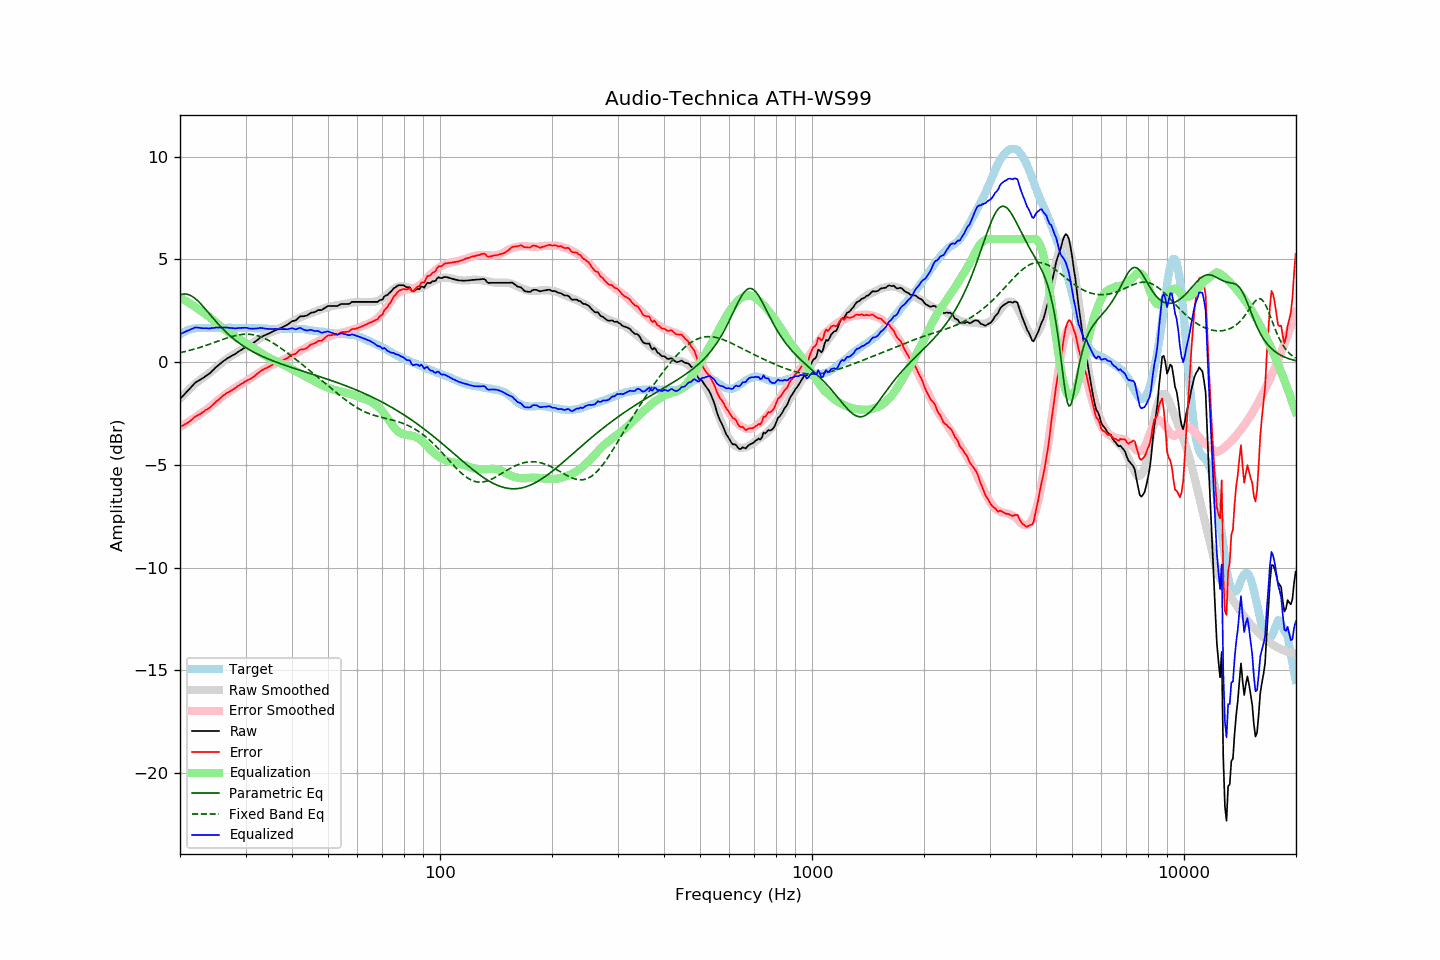

The file beside this chart, header and first rows:
frequency, raw, error, smoothed, error_smoothed, equalization, parametric_eq, fixed_band_eq, equalized_raw, equalized_smoothed, target
20.00, -1.78, -3.13, -1.78, -3.16, 3.16, 3.28, 0.46, 1.37, 1.38, 1.35
20.20, -1.70, -3.10, -1.69, -3.11, 3.11, 3.30, 0.48, 1.41, 1.42, 1.40
20.40, -1.62, -3.07, -1.61, -3.06, 3.06, 3.32, 0.50, 1.44, 1.45, 1.45
20.61, -1.55, -3.02, -1.53, -3.01, 3.01, 3.32, 0.52, 1.47, 1.48, 1.48
20.81, -1.45, -2.98, -1.45, -2.96, 2.96, 3.31, 0.54, 1.51, 1.51, 1.53
21.02, -1.37, -2.94, -1.37, -2.91, 2.91, 3.30, 0.55, 1.54, 1.54, 1.57
21.23, -1.29, -2.88, -1.30, -2.86, 2.86, 3.27, 0.58, 1.57, 1.57, 1.59
21.44, -1.20, -2.81, -1.22, -2.81, 2.81, 3.23, 0.60, 1.61, 1.59, 1.61
21.66, -1.13, -2.75, -1.15, -2.76, 2.76, 3.18, 0.62, 1.64, 1.61, 1.63
21.87, -1.03, -2.67, -1.08, -2.71, 2.71, 3.13, 0.64, 1.68, 1.63, 1.64
22.09, -0.96, -2.62, -1.01, -2.66, 2.66, 3.06, 0.66, 1.69, 1.64, 1.66
22.31, -0.92, -2.59, -0.95, -2.60, 2.60, 2.99, 0.69, 1.68, 1.66, 1.67
22.54, -0.88, -2.54, -0.89, -2.55, 2.55, 2.91, 0.71, 1.68, 1.66, 1.67
22.76, -0.83, -2.50, -0.83, -2.50, 2.50, 2.83, 0.73, 1.66, 1.67, 1.67
22.99, -0.78, -2.44, -0.77, -2.44, 2.44, 2.75, 0.76, 1.66, 1.67, 1.66
23.22, -0.73, -2.39, -0.72, -2.39, 2.39, 2.66, 0.79, 1.65, 1.67, 1.66
23.45, -0.67, -2.33, -0.66, -2.33, 2.33, 2.57, 0.81, 1.66, 1.67, 1.66
23.69, -0.63, -2.29, -0.60, -2.27, 2.27, 2.47, 0.84, 1.65, 1.67, 1.66
23.92, -0.57, -2.24, -0.54, -2.21, 2.21, 2.38, 0.87, 1.64, 1.67, 1.66
24.16, -0.50, -2.18, -0.48, -2.15, 2.15, 2.29, 0.89, 1.65, 1.67, 1.67
24.40, -0.42, -2.11, -0.42, -2.09, 2.09, 2.20, 0.92, 1.67, 1.67, 1.68
24.65, -0.36, -2.03, -0.35, -2.02, 2.02, 2.10, 0.95, 1.67, 1.67, 1.67
24.89, -0.27, -1.95, -0.28, -1.96, 1.96, 2.01, 0.98, 1.68, 1.67, 1.67
25.14, -0.20, -1.88, -0.22, -1.89, 1.89, 1.92, 1.01, 1.69, 1.67, 1.67
25.39, -0.14, -1.83, -0.15, -1.82, 1.82, 1.84, 1.04, 1.68, 1.68, 1.68
25.65, -0.08, -1.76, -0.08, -1.76, 1.76, 1.75, 1.06, 1.69, 1.68, 1.68
25.91, -0.01, -1.68, -0.02, -1.70, 1.70, 1.67, 1.09, 1.69, 1.68, 1.67
26.16, 0.06, -1.61, 0.04, -1.64, 1.64, 1.59, 1.12, 1.69, 1.68, 1.67
26.43, 0.10, -1.57, 0.10, -1.58, 1.58, 1.51, 1.15, 1.68, 1.67, 1.67
26.69, 0.17, -1.50, 0.15, -1.52, 1.52, 1.44, 1.17, 1.68, 1.67, 1.67
26.96, 0.21, -1.46, 0.21, -1.46, 1.46, 1.36, 1.20, 1.68, 1.67, 1.68
27.23, 0.25, -1.42, 0.26, -1.41, 1.41, 1.29, 1.22, 1.67, 1.67, 1.68
27.50, 0.30, -1.37, 0.31, -1.36, 1.36, 1.22, 1.25, 1.67, 1.67, 1.68
27.77, 0.35, -1.32, 0.36, -1.31, 1.31, 1.16, 1.27, 1.66, 1.67, 1.67
28.05, 0.39, -1.28, 0.41, -1.26, 1.26, 1.09, 1.29, 1.65, 1.67, 1.67
28.33, 0.44, -1.22, 0.45, -1.21, 1.21, 1.03, 1.30, 1.65, 1.66, 1.65
28.62, 0.49, -1.16, 0.50, -1.17, 1.17, 0.97, 1.32, 1.66, 1.66, 1.65
28.90, 0.55, -1.12, 0.54, -1.12, 1.12, 0.92, 1.33, 1.67, 1.66, 1.66
29.19, 0.60, -1.06, 0.59, -1.07, 1.07, 0.86, 1.35, 1.67, 1.66, 1.65
29.48, 0.65, -1.03, 0.63, -1.03, 1.03, 0.81, 1.35, 1.67, 1.66, 1.67
29.78, 0.69, -0.97, 0.68, -0.98, 0.98, 0.76, 1.36, 1.68, 1.66, 1.66
30.08, 0.74, -0.92, 0.73, -0.93, 0.93, 0.71, 1.36, 1.68, 1.66, 1.67
30.38, 0.78, -0.87, 0.78, -0.88, 0.88, 0.66, 1.36, 1.66, 1.66, 1.66
30.68, 0.82, -0.84, 0.83, -0.83, 0.83, 0.61, 1.36, 1.64, 1.66, 1.66
30.99, 0.85, -0.80, 0.88, -0.78, 0.78, 0.57, 1.35, 1.63, 1.66, 1.66
31.30, 0.90, -0.75, 0.93, -0.72, 0.72, 0.52, 1.34, 1.63, 1.66, 1.65
31.61, 0.96, -0.70, 0.98, -0.67, 0.67, 0.48, 1.33, 1.63, 1.65, 1.65
31.93, 1.01, -0.64, 1.03, -0.62, 0.62, 0.44, 1.31, 1.64, 1.65, 1.65
32.24, 1.08, -0.56, 1.08, -0.57, 0.57, 0.40, 1.29, 1.65, 1.65, 1.64
32.57, 1.13, -0.51, 1.12, -0.52, 0.52, 0.36, 1.27, 1.65, 1.64, 1.65
32.89, 1.21, -0.44, 1.17, -0.47, 0.47, 0.33, 1.24, 1.67, 1.64, 1.65
33.22, 1.25, -0.39, 1.22, -0.42, 0.42, 0.29, 1.21, 1.66, 1.64, 1.64
33.55, 1.29, -0.35, 1.27, -0.37, 0.37, 0.26, 1.18, 1.65, 1.63, 1.63
33.89, 1.32, -0.31, 1.31, -0.32, 0.32, 0.22, 1.14, 1.63, 1.63, 1.62
34.23, 1.36, -0.28, 1.35, -0.27, 0.27, 0.19, 1.11, 1.63, 1.63, 1.63
34.57, 1.39, -0.23, 1.40, -0.23, 0.23, 0.15, 1.07, 1.61, 1.62, 1.62
34.92, 1.42, -0.19, 1.43, -0.19, 0.19, 0.12, 1.02, 1.61, 1.62, 1.62
35.27, 1.46, -0.15, 1.47, -0.15, 0.15, 0.09, 0.98, 1.61, 1.62, 1.62
35.62, 1.50, -0.11, 1.50, -0.11, 0.11, 0.06, 0.93, 1.62, 1.62, 1.61
35.97, 1.55, -0.07, 1.54, -0.08, 0.08, 0.03, 0.88, 1.62, 1.61, 1.61
... 635 more rows
